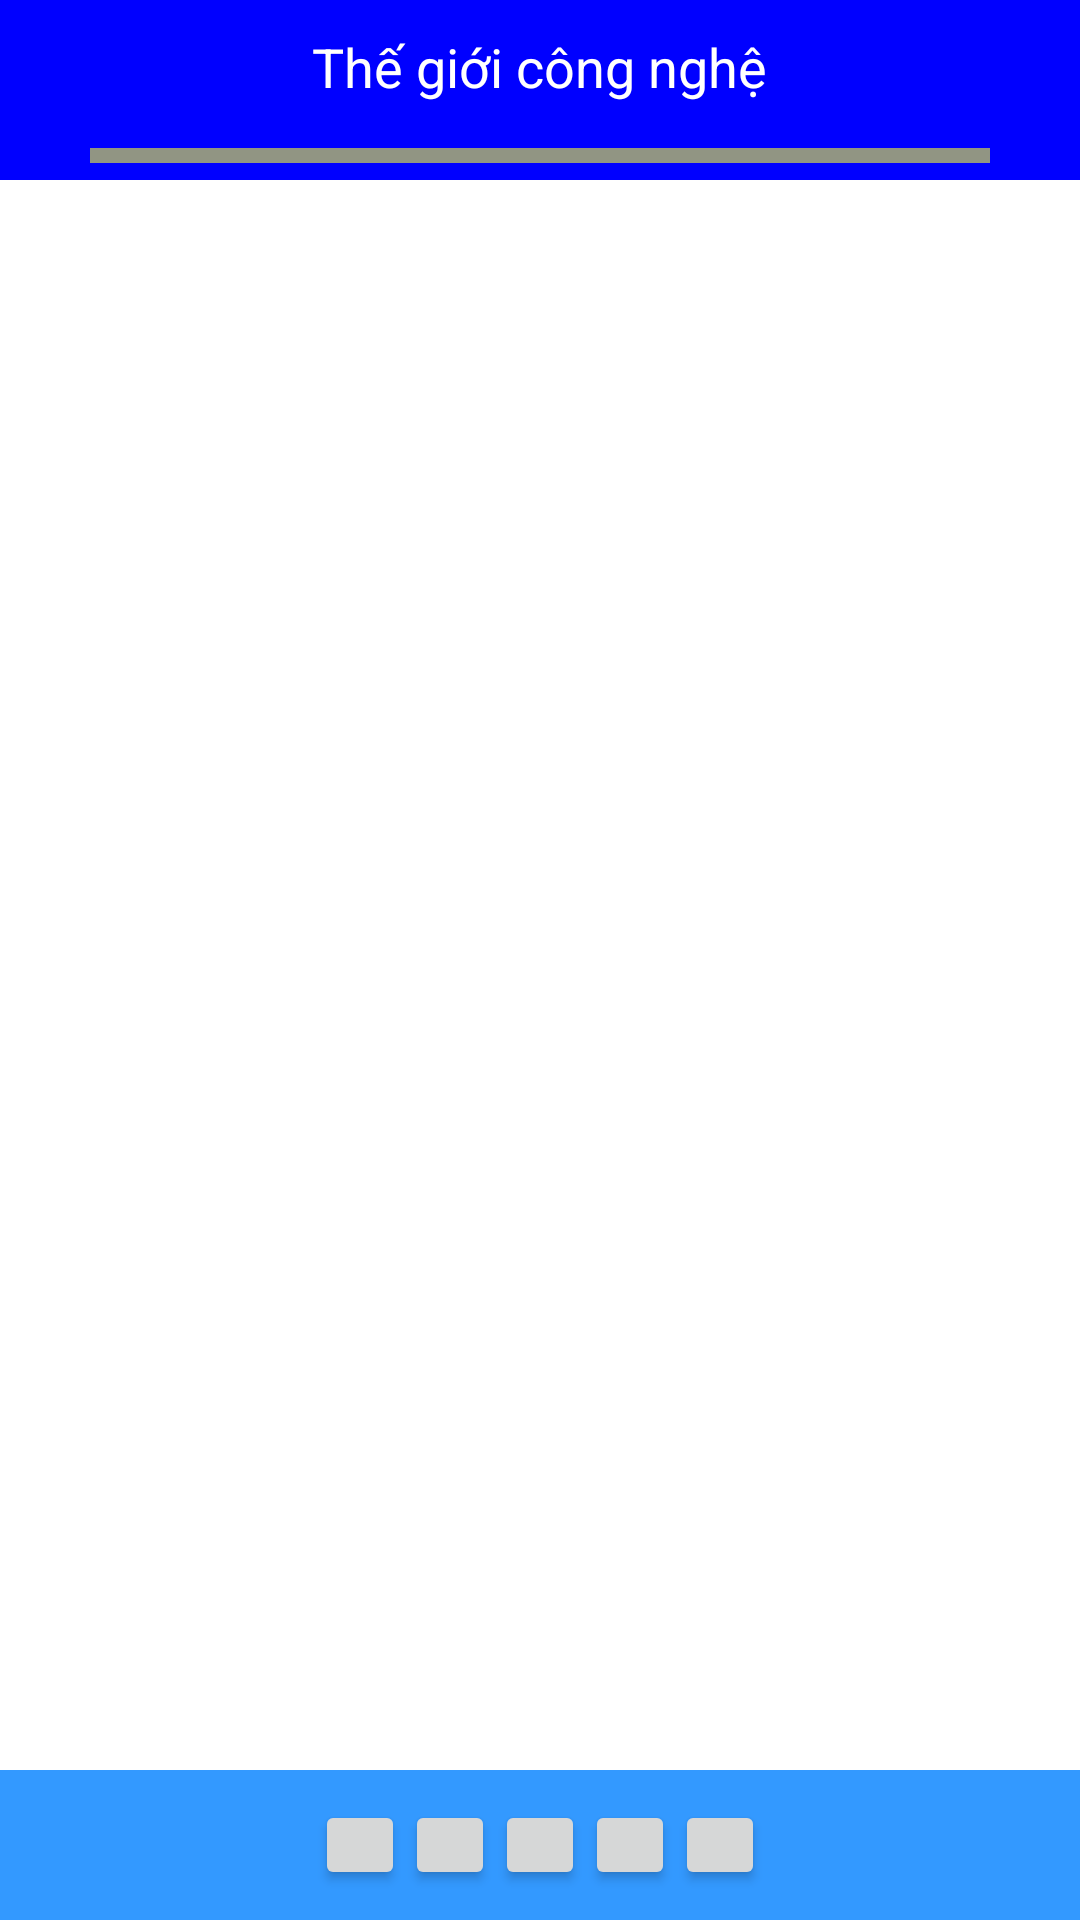

Layout XML and referenced resources for this Android screen:
<!-- AndroidManifest.xml: application theme AppTheme -->
<!-- res/layout/layout_news.xml -->
<?xml version="1.0" encoding="utf-8"?>
<RelativeLayout xmlns:android="http://schemas.android.com/apk/res/android"
    android:orientation="vertical"
    android:layout_width="match_parent"
    android:layout_height="match_parent"
    android:background="@color/background_main">

    <LinearLayout
        android:orientation="vertical"
        android:layout_width="match_parent"
        android:layout_height="@dimen/height_size_60"
        android:background="@color/main_color">

        <TextView
            android:layout_width="wrap_content"
            android:layout_height="wrap_content"
            android:textSize="@dimen/text_size_18"
            android:padding="@dimen/space_10"
            android:layout_gravity="center"
            android:text="Thế giới công nghệ"
            android:textColor="@color/text_for_main_color"
            android:id="@+id/tv_title_news" />

        <RelativeLayout
            android:layout_width="@dimen/height_size_300"
            android:layout_height="@dimen/space_5"
            android:background="@color/background_space"
            android:layout_gravity="center"
            android:layout_margin="@dimen/space_5"/>
    </LinearLayout>

    <RelativeLayout
        android:id="@+id/layout_show_more_news"
        android:layout_width="match_parent"
        android:layout_height="wrap_content"
        android:background="@color/light_main_color"
        android:layout_alignParentBottom="true">

        <LinearLayout
            android:orientation="horizontal"
            android:layout_width="match_parent"
            android:layout_height="wrap_content"
            android:padding="@dimen/space_10"
            android:gravity="center">

            <Button
                android:layout_width="@dimen/height_size_30"
                android:layout_height="@dimen/height_size_30"
                android:id="@+id/btn_news_page_head" />

            <Button
                android:layout_width="@dimen/height_size_30"
                android:layout_height="@dimen/height_size_30"
                android:id="@+id/btn_news_page_preview" />

            <Button
                android:layout_width="@dimen/height_size_30"
                android:layout_height="@dimen/height_size_30"
                android:id="@+id/btn_news_page_current" />

            <Button
                android:layout_width="@dimen/height_size_30"
                android:layout_height="@dimen/height_size_30"
                android:id="@+id/btn_news_page_next" />

            <Button
                android:layout_width="@dimen/height_size_30"
                android:layout_height="@dimen/height_size_30"
                android:id="@+id/btn_news_page_last" />
        </LinearLayout>
    </RelativeLayout>

    <ListView
        android:layout_width="match_parent"
        android:layout_height="wrap_content"
        android:id="@+id/lv_show_news" />

</RelativeLayout>
<!-- resources referenced by this layout -->
<resources>
  <color name="background_main">#ffffff</color>
  <color name="background_space">#919583</color>
  <color name="light_main_color">#3399FF</color>
  <color name="main_color">#0000ff</color>
  <color name="text_for_main_color">#ffffff</color>
  <dimen name="height_size_30">30dp</dimen>
  <dimen name="height_size_300">300dp</dimen>
  <dimen name="height_size_60">60dp</dimen>
  <dimen name="space_10">10dp</dimen>
  <dimen name="space_5">5dp</dimen>
  <dimen name="text_size_18">18dp</dimen>
  <style name="AppTheme" parent="Theme.AppCompat.Light.NoActionBar">
          
          <item name="colorPrimary">@color/main_color</item>
          
          <item name="colorPrimaryDark">@color/light_main_color</item>
          
          <item name="colorAccent">@color/background_main</item>
      </style>
</resources>
